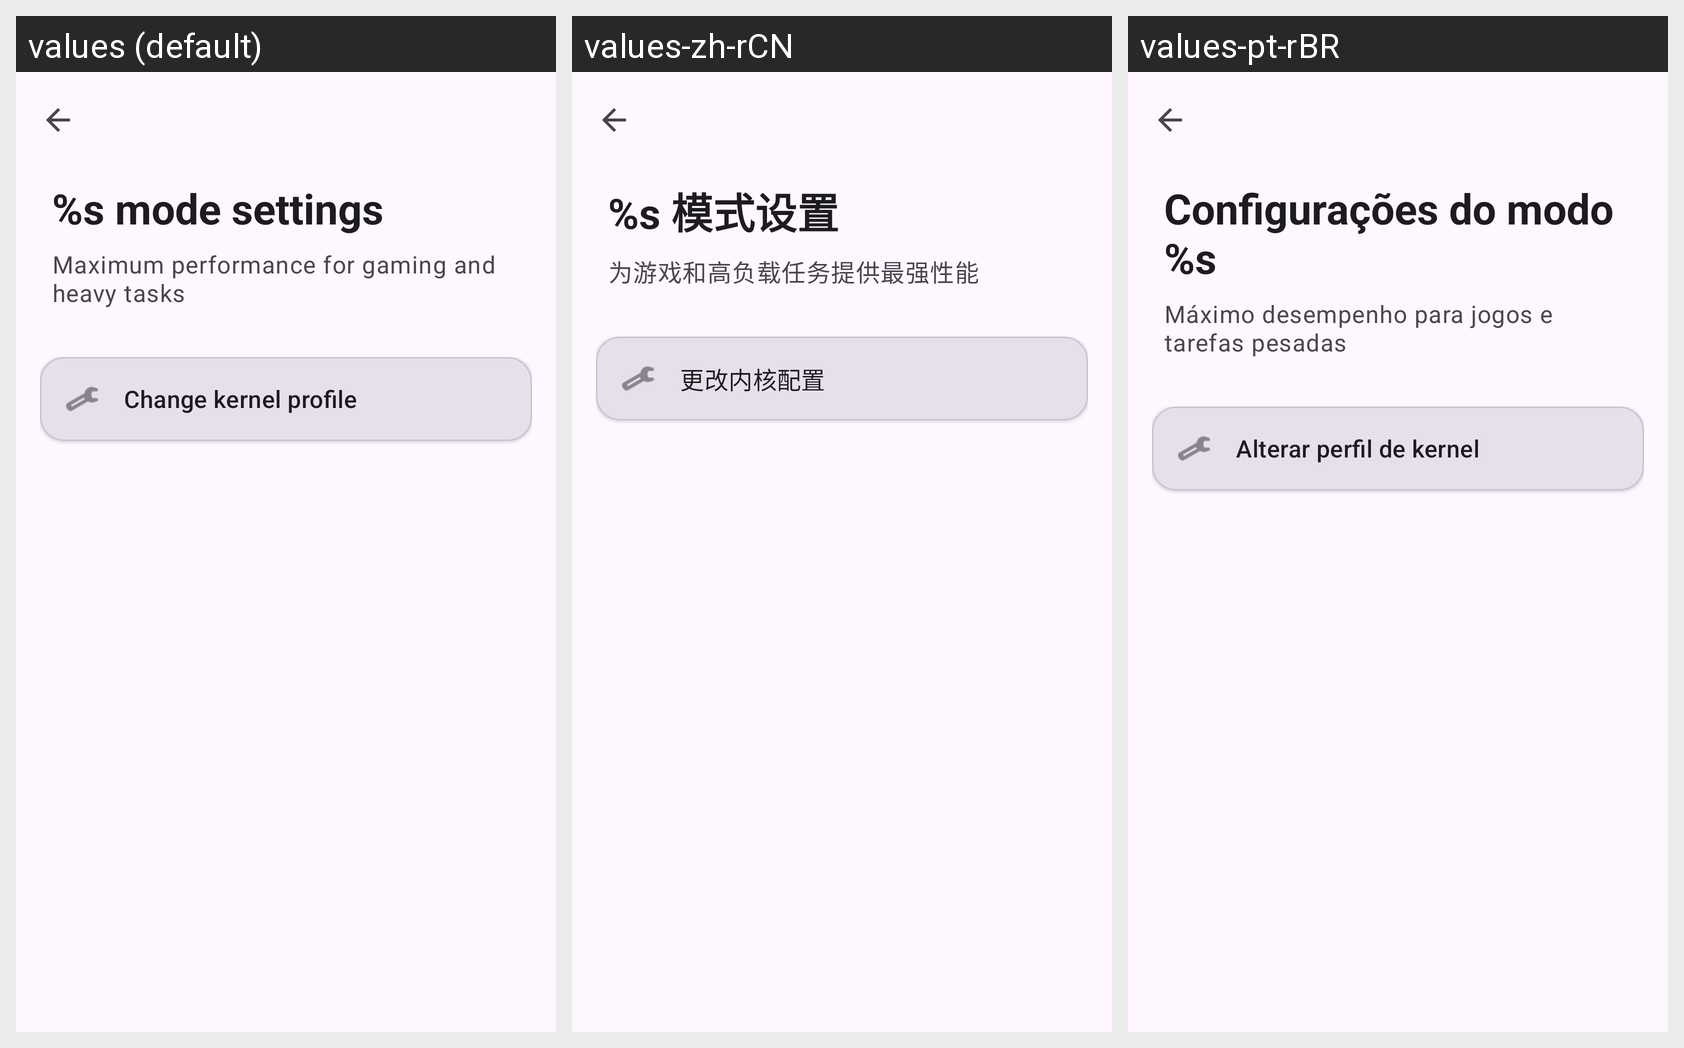

The Android screen above is rendered under several locales of the same app. Produce the string resources it draws, with the default and per-locale values.
Android screen res/layout/activity_mode_settings.xml rendered under 3 locales, left to right: values (default), values-zh-rCN, values-pt-rBR. Device: Nexus 5 (rendered at 1080×1920; each locale shown at half size, 540×960, under a caption strip naming it); theme Theme.GerenciamentoDeEnergia.
Strings drawn on this screen, with the default value and each locale's value (text and hints the layout hard-codes, and strings that could not be matched under every locale, appear in the picture but are not listed):

mode_settings_title
  values: %s mode settings
  values-zh-rCN: %s 模式设置
  values-pt-rBR: Configurações do modo %s

mode_settings_subtitle_performance
  values: Maximum performance for gaming and heavy tasks
  values-zh-rCN: 为游戏和高负载任务提供最强性能
  values-pt-rBR: Máximo desempenho para jogos e tarefas pesadas

change_kernel_profile
  values: Change kernel profile
  values-zh-rCN: 更改内核配置
  values-pt-rBR: Alterar perfil de kernel
